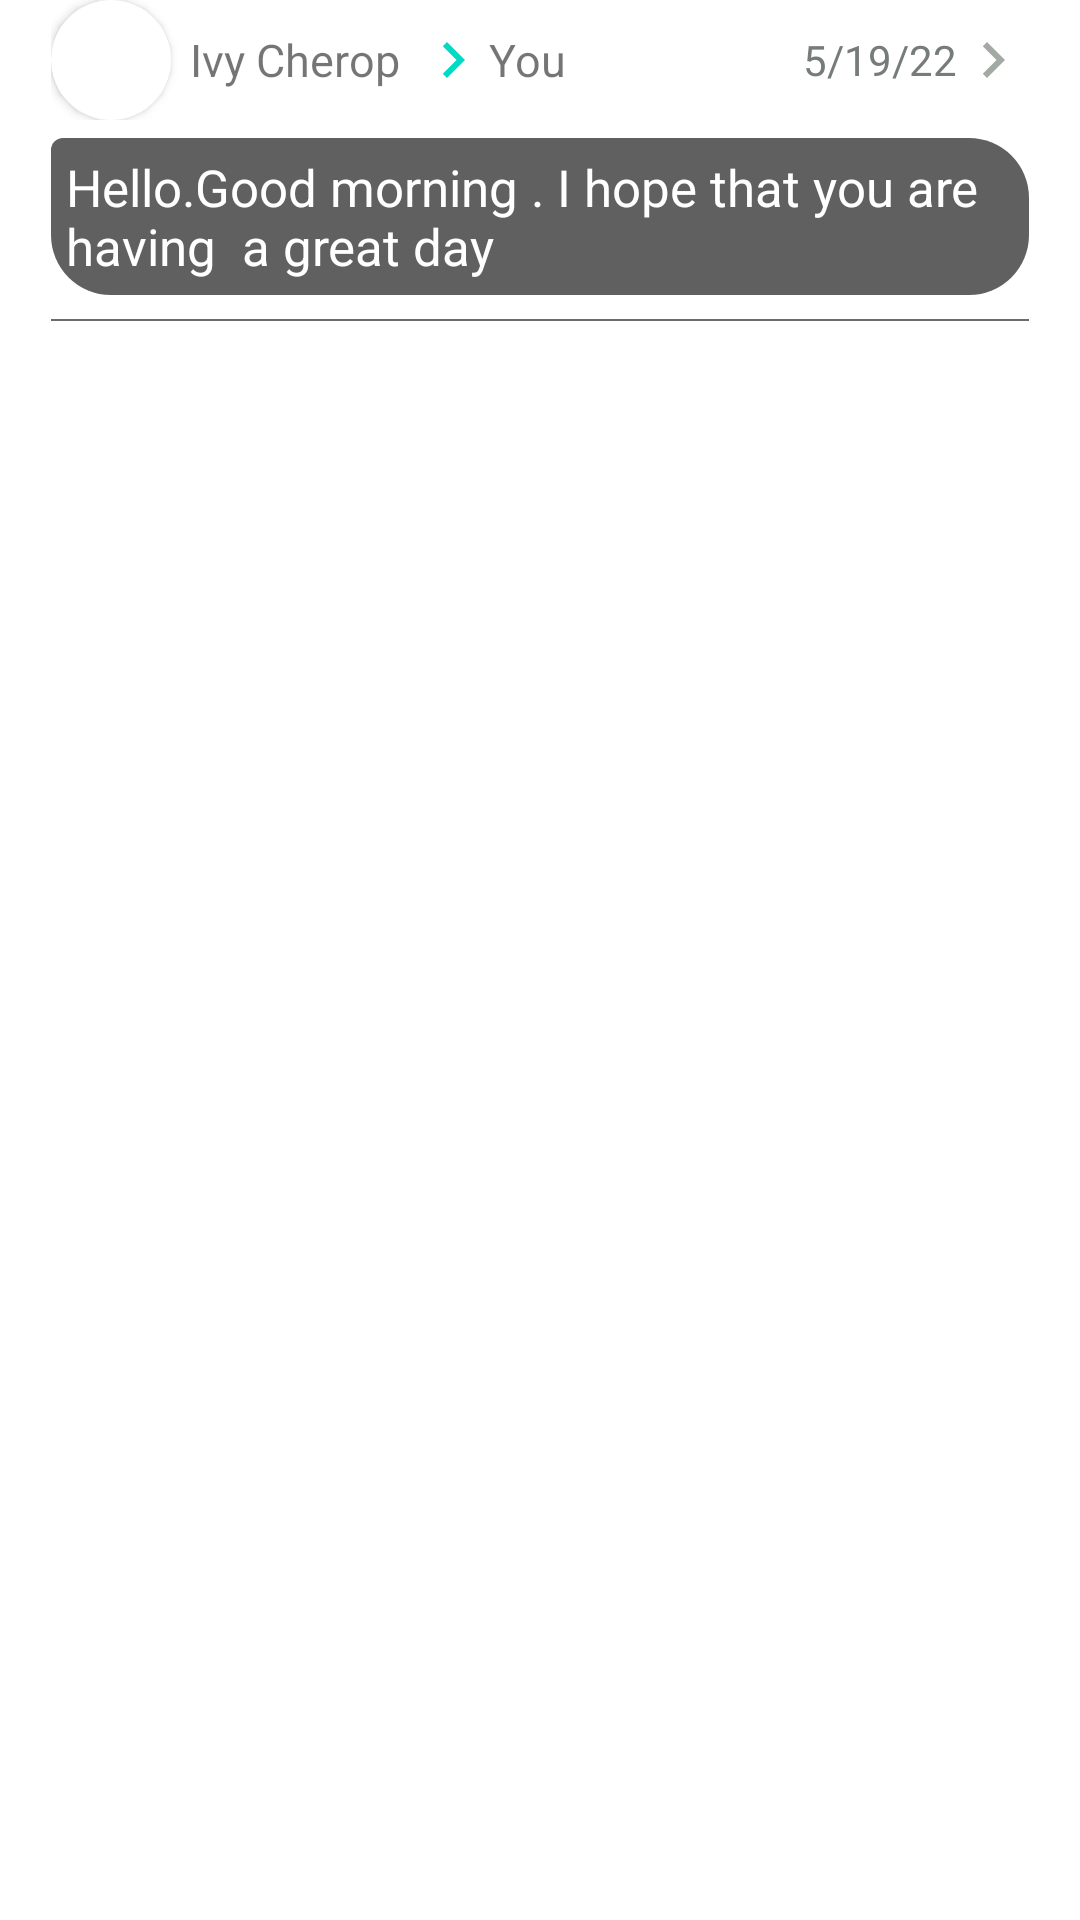

Layout XML and referenced resources for this Android screen:
<!-- AndroidManifest.xml: application theme Theme.Whatsapp -->
<!-- res/layout/incoming_starred_message.xml -->
<?xml version="1.0" encoding="utf-8"?>
<LinearLayout xmlns:android="http://schemas.android.com/apk/res/android"
    android:layout_width="match_parent"
    xmlns:tools="http://schemas.android.com/tools"
    xmlns:app="http://schemas.android.com/apk/res-auto"
    tools:ignore="HardCodedText"
    android:layout_height="wrap_content"
    android:orientation="vertical"
    android:clickable="true"
    android:focusable="true"
    android:background="?attr/selectableItemBackground"
    android:paddingHorizontal="17dp">
    <LinearLayout
        android:layout_width="match_parent"
        android:layout_height="wrap_content"
        android:paddingBottom="6dp"
        android:orientation="horizontal"
        >
        <androidx.cardview.widget.CardView
            android:layout_width="40dp"
            android:layout_height="40dp"
            app:cardCornerRadius="50dp"
            >
            <ImageView
                android:layout_width="match_parent"
                android:layout_height="match_parent"
                android:scaleType="centerCrop"
                android:src="@drawable/image4"
                android:id="@+id/starredMessageSenderPic"
                />
        </androidx.cardview.widget.CardView>
        <TextView
            android:layout_width="wrap_content"
            android:layout_height="match_parent"
            android:gravity="center"
            android:paddingStart="6dp"
            android:text="Ivy Cherop"
            android:id="@+id/starredMessageSender"
            android:textSize="15sp"
            />

        <TextView
            android:layout_width="wrap_content"
            android:layout_height="match_parent"
            android:gravity="center"
            android:paddingStart="6dp"
            android:text="You"
            android:drawableLeft="@drawable/ic_baseline_chevron_right_24"
            android:drawableTint="@color/teal_200"
            android:textSize="15sp"
            />
        <LinearLayout
            android:layout_width="match_parent"
            android:layout_height="match_parent"
            android:gravity="end"
            >
            <TextView
                android:layout_width="wrap_content"
                android:layout_height="match_parent"
                android:textSize="14sp"
                android:text="5/19/22"
                android:id="@+id/starredMessageTime"
                android:textColor="#757C7B"
                android:gravity="center_vertical"
                android:drawableEnd="@drawable/ic_baseline_chevron_right_24"

                />
        </LinearLayout>


    </LinearLayout>
    <TextView
        android:layout_width="match_parent"
        android:layout_height="wrap_content"
        android:background="@drawable/incoming_starred_msg_background"
        android:text="Hello.Good morning . I hope that you are having  a great day"
        android:textSize="17sp"
        android:id="@+id/starredMessage"
        android:textColor="@color/white"
        android:layout_marginBottom="8dp"

        />
    <com.google.android.material.divider.MaterialDivider
        android:layout_width="match_parent"
        android:layout_height="0.8dp"
        android:background="#7C7979" />


</LinearLayout>
<!-- resources referenced by this layout -->
<resources>
  <color name="teal_200">#FF03DAC5</color>
  <color name="white">#FFFFFFFF</color>
  <!-- drawable ic_baseline_chevron_right_24 (drawable) -->
  <vector android:height="24dp" android:tint="#A3AAA3"
      android:viewportHeight="24" android:viewportWidth="24"
      android:width="24dp" xmlns:android="http://schemas.android.com/apk/res/android">
      <path android:fillColor="@android:color/white" android:pathData="M10,6L8.59,7.41 13.17,12l-4.58,4.59L10,18l6,-6z"/>
  </vector>
  <!-- drawable incoming_starred_msg_background (drawable) -->
  <?xml version="1.0" encoding="utf-8"?>
  <shape xmlns:android="http://schemas.android.com/apk/res/android"
      android:shape="rectangle">
      <solid android:color="#616060"/>
      <corners
          android:radius="20dp"
          android:topLeftRadius="4dp"
          />
      <padding
          android:top="5dp"
          android:bottom="5dp"
          android:right="5dp"
          android:left="5dp"
          />
  
  
  </shape>
  <style name="Theme.Whatsapp" parent="Theme.MaterialComponents.DayNight.DarkActionBar">
          
          <item name="colorPrimary">@color/purple_500</item>
          <item name="colorPrimaryVariant">@color/purple_700</item>
          <item name="colorOnPrimary">@color/white</item>
          
          <item name="colorSecondary">@color/teal_200</item>
          <item name="colorSecondaryVariant">@color/teal_700</item>
          <item name="colorOnSecondary">@color/black</item>
          
          <item name="android:statusBarColor">@android:color/background_dark</item>
  
          
      </style>
  <color name="purple_500">#FF6200EE</color>
  <color name="purple_700">#FF3700B3</color>
  <color name="teal_700">#FF018786</color>
  <color name="black">@android:color/background_dark</color>
</resources>
